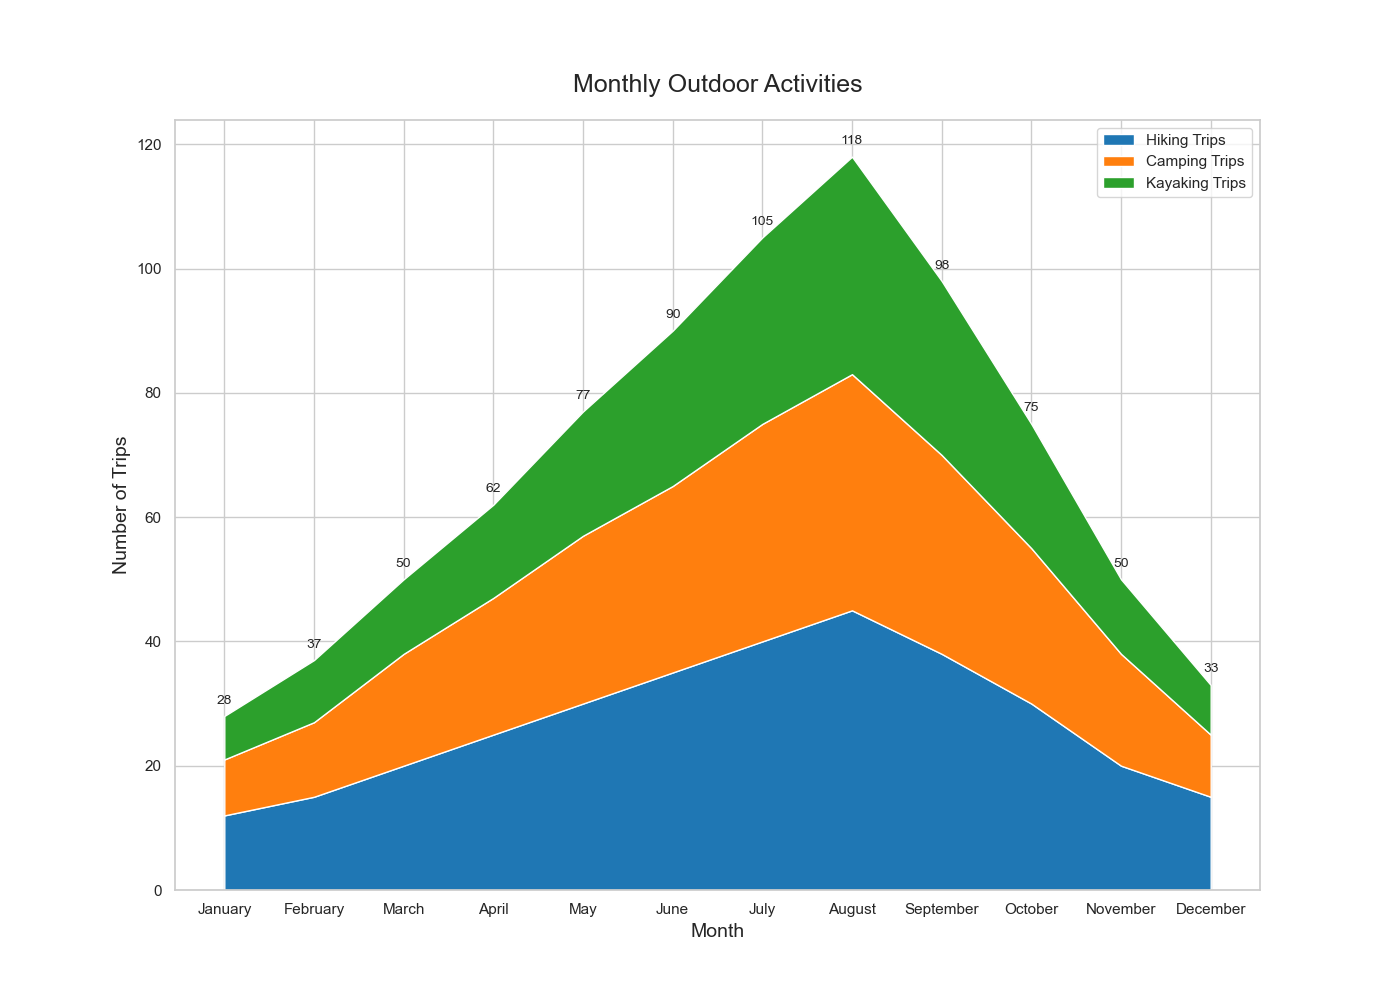

Values plotted in this chart, from the file beside it:
Month, Hiking Trips, Camping Trips, Kayaking Trips
January, 12, 9, 7
February, 15, 12, 10
March, 20, 18, 12
April, 25, 22, 15
May, 30, 27, 20
June, 35, 30, 25
July, 40, 35, 30
August, 45, 38, 35
September, 38, 32, 28
October, 30, 25, 20
November, 20, 18, 12
December, 15, 10, 8
